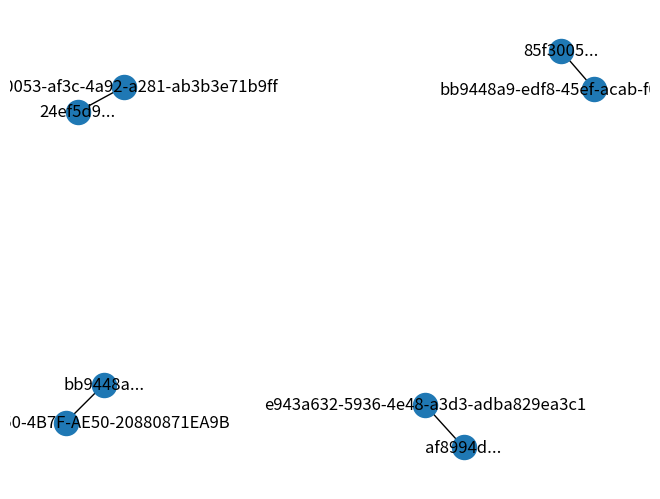

Write the Python code that produced this figure.
import pandas as pd

# Sample DataFrame
data = {
    'latitude_grid': [33.896757, 33.898566, 33.893139, 33.894948, 33.896757],
    'longitude_grid': [35.495305, 35.495305, 35.508278, 35.495305, 35.497467],
    'device_ids': [
        ['bb9448a9-edf8-45ef-acab-f0b0be8df09c', '85f3005...'],
        ['bb9448a9-edf8-45ef-acab-f0b0be8df09c', '85f3005...'],
        ['e943a632-5936-4e48-a3d3-adba829ea3c1', 'af8994d...'],
        ['85f30053-af3c-4a92-a281-ab3b3e71b9ff', '24ef5d9...'],
        ['E0222C00-CE50-4B7F-AE50-20880871EA9B', 'bb9448a...']
    ],
    'location': [
        (33.896756922965615, 35.49530529323608),
        (33.89856566643153, 35.49530529323608),
        (33.893139436033785, 35.50827753820391),
        (33.8949481794997, 35.49530529323608),
        (33.896756922965615, 35.49746733406405)
    ]
}
df = pd.DataFrame(data)


import networkx as nx

# Create an empty graph
G = nx.Graph()

# Add nodes and edges
for index, row in df.iterrows():
    # Add each device as a node
    for device_id in row['device_ids']:
        G.add_node(device_id)
    # Add an edge for each location
    for i in range(len(row['device_ids'])):
        for j in range(i+1, len(row['device_ids'])):
            G.add_edge(row['device_ids'][i], row['device_ids'][j], location=row['location'])

import matplotlib.pyplot as plt

# Draw the graph
nx.draw(G, with_labels=True)
plt.savefig('graph.png', dpi=100, bbox_inches='tight')
